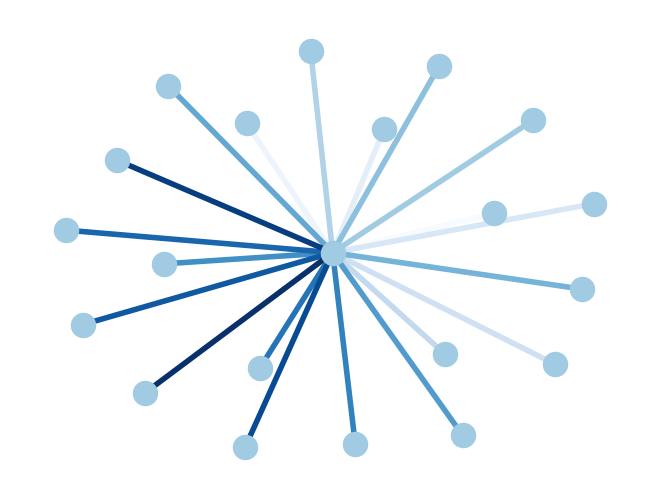

Write Python code to recreate this figure.
#!/usr/bin/env python
"""
Draw a graph with matplotlib, color edges.
You must have matplotlib>=87.7 for this to work.
"""
__author__ = """Aric Hagberg (hagberg@lanl.gov)"""
try:
    import matplotlib.pyplot as plt
except:
    raise
    
import networkx as nx

G=nx.star_graph(20)  
pos=nx.spring_layout(G)
colors=range(20) 
nx.draw(G,pos,node_color='#A0CBE2',edge_color=colors,width=4,edge_cmap=plt.cm.Blues,with_labels=False)
plt.savefig("edge_colormap.png") # save as png
plt.show() # display
